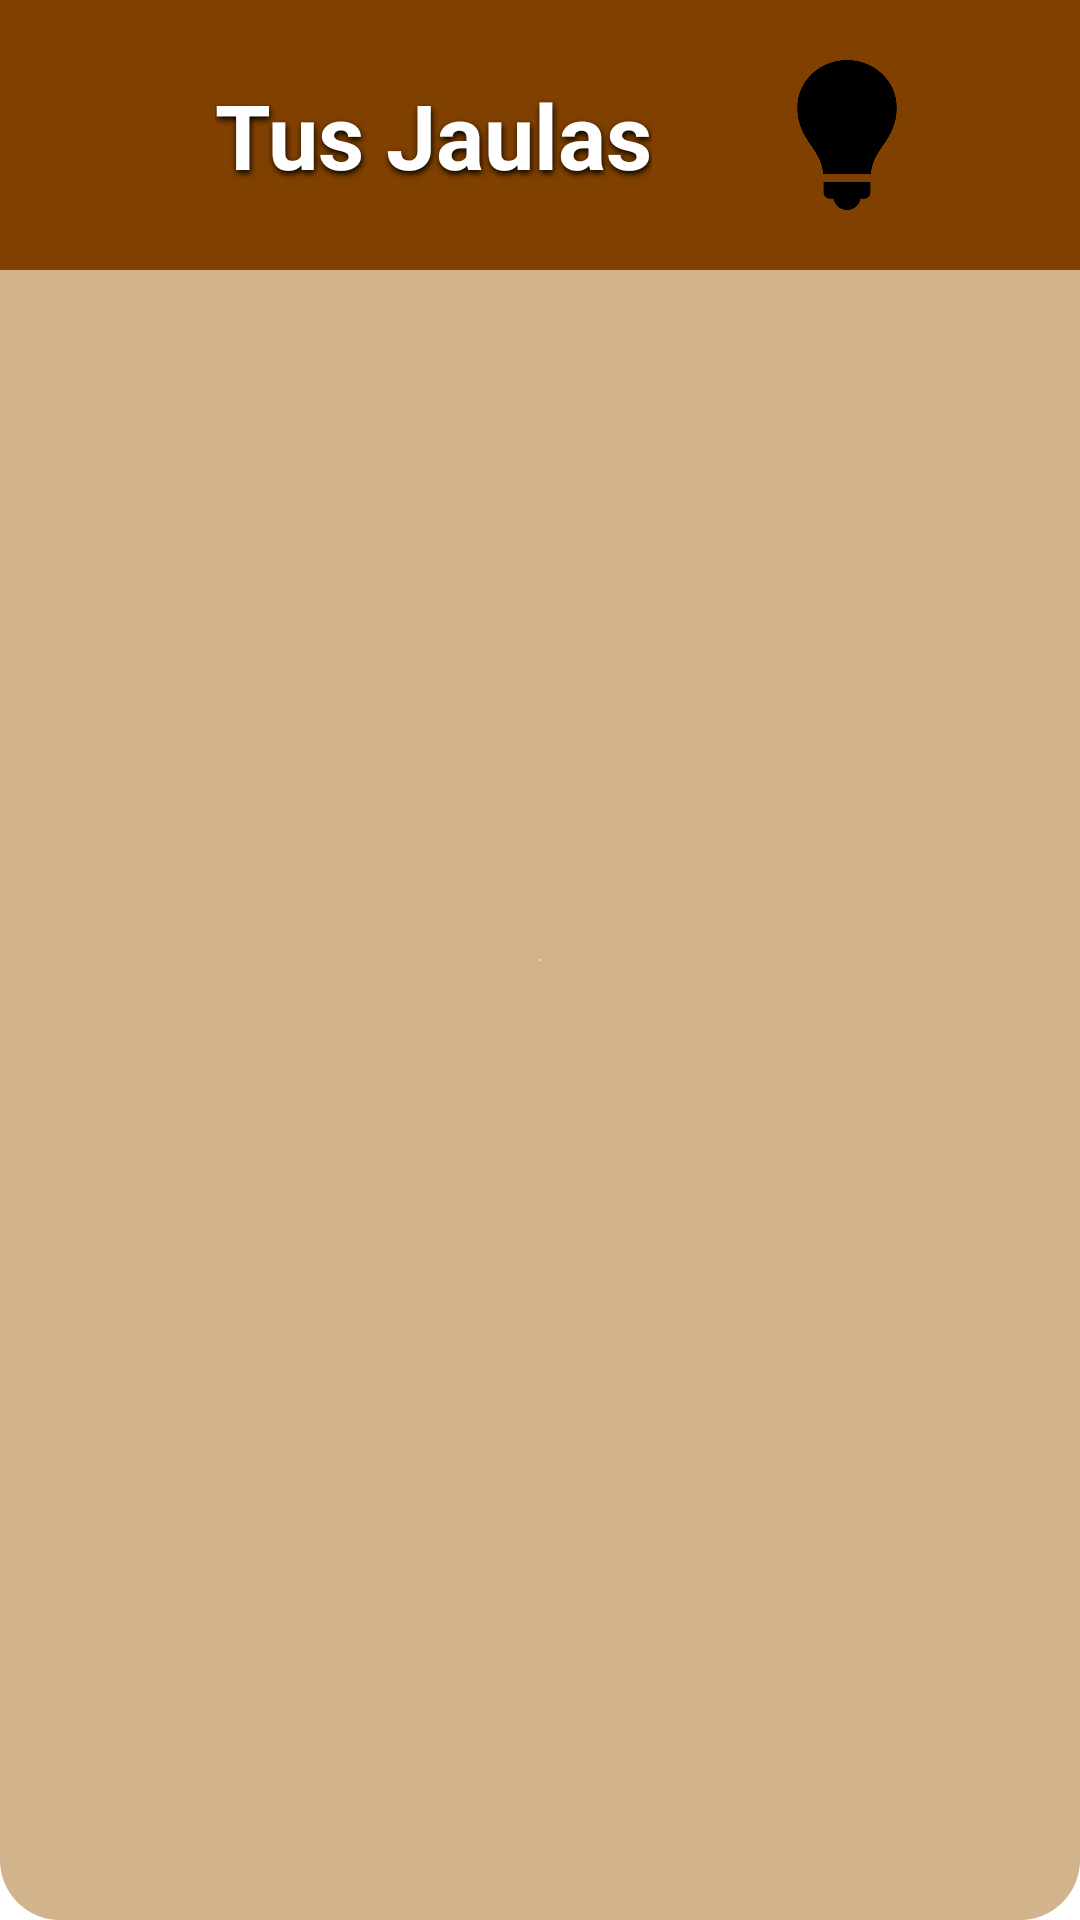

Produce the Android XML layout that renders to this screen, including the resource entries it uses.
<!-- AndroidManifest.xml: application theme Theme.HamsterApp -->
<!-- res/layout/activity_jaulas.xml -->
<?xml version="1.0" encoding="utf-8"?>
<LinearLayout xmlns:android="http://schemas.android.com/apk/res/android"
    xmlns:app="http://schemas.android.com/apk/res-auto"
    xmlns:tools="http://schemas.android.com/tools"
    android:layout_width="match_parent"
    android:layout_height="match_parent"
    android:orientation="vertical"
    android:background="@drawable/fondopantallacarga"
    tools:context=".Jaulas">

    <LinearLayout
        android:layout_width="match_parent"
        android:layout_height="90dp"
        android:orientation="horizontal"
        android:background="#FF804000"
        android:gravity="center">

        <ImageView
            android:id="@+id/us"
            android:layout_width="49dp"
            android:layout_height="61dp"
            android:src="@drawable/usuario"
            app:flow_horizontalAlign="end"
            android:layout_marginStart="5dp"
            app:layout_constraintEnd_toStartOf="@id/textView5"
            app:layout_constraintStart_toStartOf="parent"
            app:layout_constraintTop_toTopOf="parent" />

        <TextView
            android:id="@+id/textView5"
            android:layout_width="wrap_content"
            android:layout_height="wrap_content"
            android:layout_marginStart="35dp"
            android:shadowColor="@color/black"
            android:shadowDx="1"
            android:shadowDy="3"
            android:shadowRadius="5"
            android:layout_gravity="center"
            android:text="@string/titulo_2"
            android:textAlignment="center"
            android:textColor="@color/white"
            android:textSize="30sp"
            android:textStyle="bold"

            />

        <ImageView
            android:id="@+id/foco"
            android:layout_width="50dp"
            android:layout_height="70dp"
            android:layout_marginStart="40dp"
            android:layout_marginEnd="10dp"
            android:src="@drawable/bombilla" />

        <ImageView
            android:id="@+id/agregar"
            android:layout_width="50dp"
            android:layout_height="70dp"
            android:layout_marginEnd="10dp"
            android:src="@drawable/mas"
            app:tint="@color/black" />

    </LinearLayout>

    <androidx.recyclerview.widget.RecyclerView
        android:id="@+id/recyclerviewJaulas"
        android:layout_width="match_parent"
        android:layout_height="wrap_content"
        tools:layout_editor_absoluteX="1dp"
        tools:layout_editor_absoluteY="20dp"
        android:layout_marginTop="10dp"/>


</LinearLayout>
<!-- resources referenced by this layout -->
<resources>
  <color name="black">#FF000000</color>
  <color name="white">#FFFFFFFF</color>
  <!-- drawable bombilla: png bitmap (drawable, 4851 bytes) -->
  <!-- drawable fondopantallacarga (drawable) -->
  <?xml version="1.0" encoding="utf-8"?>
  <shape xmlns:android="http://schemas.android.com/apk/res/android">
      <gradient
          android:type="radial"
          android:centerX="50%"
          android:centerY="50%"
          android:startColor="#FFFCE6"
      android:endColor="#D2B48C"
     />
      <corners android:radius="20dp"/>
  </shape>
  <string name="titulo_2">Tus Jaulas</string>
  <style name="Theme.HamsterApp" parent="Theme.MaterialComponents.DayNight.DarkActionBar">
          
          <item name="colorOnPrimary">@color/white</item>
          
          <item name="colorSecondary">@color/teal_200</item>
          <item name="colorSecondaryVariant">@color/teal_700</item>
          <item name="colorOnSecondary">@color/black</item>
          
          <item name="android:statusBarColor">?attr/colorPrimaryVariant</item>
          
      </style>
  <color name="teal_200">#FF03DAC5</color>
  <color name="teal_700">#FF018786</color>
</resources>
